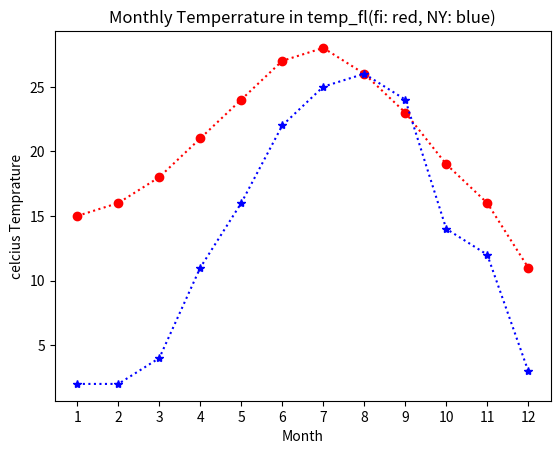

Here is the Python script that generated this plot:

import matplotlib.pyplot as plt

months = ['1', '2', '3', '4', '5', '6', '7', '8', '9', '10', '11', '12']
temp_fi = [15, 16, 18, 21, 24, 27, 28, 26, 23, 19, 16, 11]
temp_ny = [2, 2, 4, 11, 16, 22, 25, 26, 24, 14, 12, 3]

plt.plot(months, temp_fi, marker="o", color="red", linestyle=':', label="FL")
plt.plot(months, temp_ny, marker="*", color="blue", linestyle=':', label="NY")
plt.xlabel("Month")
plt.ylabel("celcius Temprature")
plt.title('Monthly Temperrature in temp_fl(fi: red, NY: blue)')
plt.show()